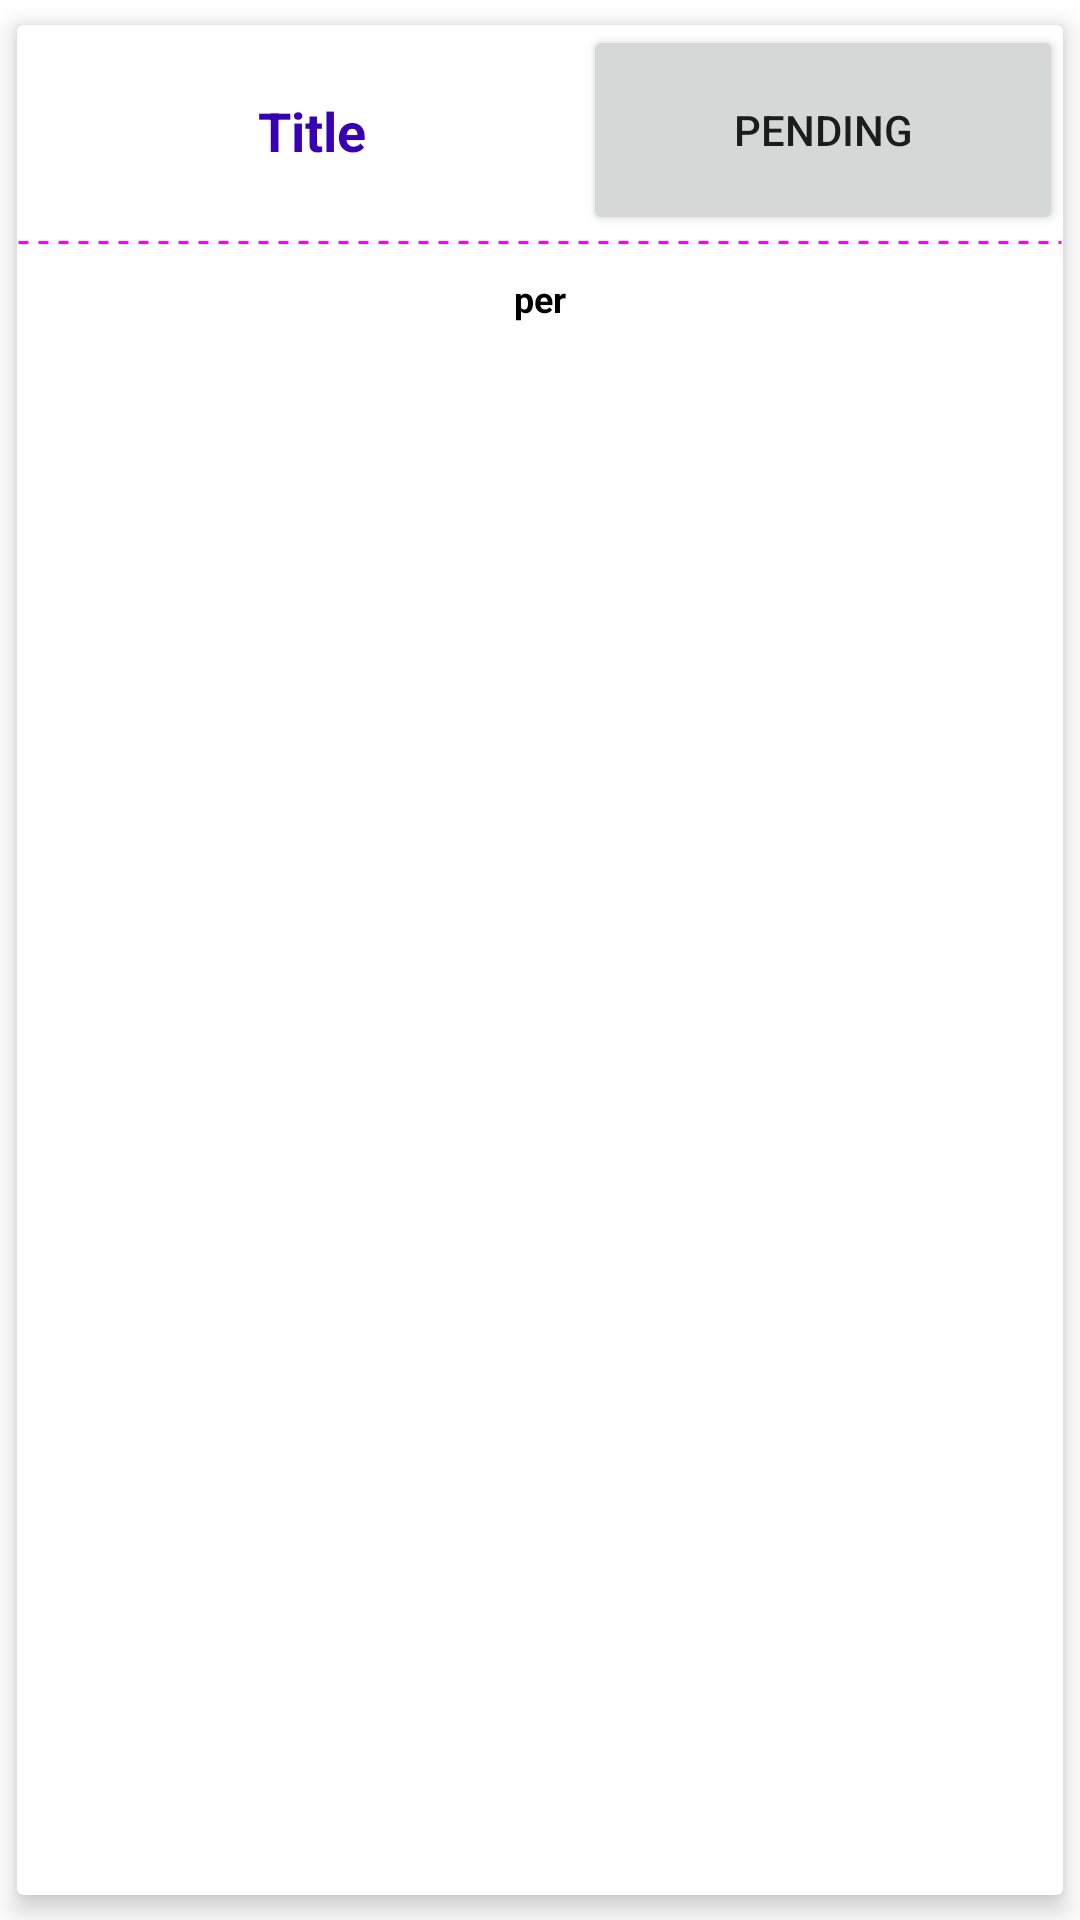

Layout XML and referenced resources for this Android screen:
<!-- AndroidManifest.xml: application theme Theme.Agent -->
<!-- res/layout/order.xml -->
<?xml version="1.0" encoding="utf-8"?>
<androidx.cardview.widget.CardView
    xmlns:android="http://schemas.android.com/apk/res/android"
    xmlns:card_view="http://schemas.android.com/apk/res-auto"
    xmlns:app="http://schemas.android.com/apk/res-auto"
    xmlns:tools="http://schemas.android.com/tools"
    android:orientation="vertical"
    android:foreground="?android:attr/selectableItemBackground"
    android:clickable="true"
    android:id="@+id/cad"
    android:focusable="true"
    android:layout_width="match_parent"
    android:layout_height="wrap_content"
    card_view:cardUseCompatPadding="true"
    card_view:cardElevation="5dp">

    <androidx.constraintlayout.widget.ConstraintLayout
        android:layout_width="match_parent"
        android:layout_height="wrap_content"
        android:orientation="vertical">

        <TextView
            android:id="@+id/per2"
            android:layout_width="wrap_content"
            android:layout_height="wrap_content"
            android:layout_alignStart="@+id/img"
            android:layout_marginTop="8dp"
            android:layout_marginBottom="16dp"
            android:layout_toRightOf="@+id/img"
            android:text="per"
            android:textColor="@color/black"
            android:textSize="12sp"
            android:textStyle="bold"
            card_view:layout_constraintBottom_toBottomOf="parent"
            card_view:layout_constraintEnd_toEndOf="parent"
            card_view:layout_constraintStart_toStartOf="parent"
            card_view:layout_constraintTop_toBottomOf="@+id/dott" />

        <ImageView
            android:id="@+id/dott"
            android:layout_width="match_parent"
            android:layout_height="5dp"
            android:layerType="software"
            android:src="@drawable/dotted"
            card_view:layout_constraintEnd_toEndOf="parent"
            card_view:layout_constraintStart_toStartOf="parent"
            card_view:layout_constraintTop_toBottomOf="@+id/img" />

        <Button
            android:id="@+id/img"
            android:layout_width="160dp"
            android:layout_height="70dp"
            android:text="Pending"
            android:clickable="false"
            card_view:layout_constraintEnd_toEndOf="parent"
            card_view:layout_constraintHorizontal_weight="1"
            card_view:layout_constraintTop_toTopOf="parent" />

        <TextView
            android:id="@+id/textName"
            android:layout_width="wrap_content"
            android:layout_height="wrap_content"
            android:layout_alignStart="@+id/img"
            android:layout_marginStart="8dp"
            android:layout_toRightOf="@+id/img"
            android:text="Title"
            android:textColor="@color/purple_700"
            android:textSize="18sp"
            android:textStyle="bold"
            card_view:layout_constraintBottom_toBottomOf="@+id/img"
            card_view:layout_constraintEnd_toStartOf="@+id/img"
            card_view:layout_constraintHorizontal_weight="1"
            card_view:layout_constraintStart_toStartOf="parent"
            card_view:layout_constraintTop_toTopOf="@+id/img" />

    </androidx.constraintlayout.widget.ConstraintLayout>

</androidx.cardview.widget.CardView>
<!-- resources referenced by this layout -->
<resources>
  <color name="black">#FF000000</color>
  <color name="purple_700">#FF3700B3</color>
  <!-- drawable dotted (drawable) -->
  <?xml version="1.0" encoding="utf-8"?>
  <shape xmlns:android="http://schemas.android.com/apk/res/android"
      android:shape="line">
  
      <stroke
          android:color="#FF00FF"
          android:dashWidth="10px"
          android:dashGap="10px"
          android:width="1dp"/>
  </shape>
  <style name="Theme.Agent" parent="Theme.MaterialComponents.DayNight.DarkActionBar">
          
          <item name="colorPrimary">@color/purple_500</item>
          <item name="colorPrimaryVariant">@color/purple_700</item>
          <item name="colorOnPrimary">@color/white</item>
          
          <item name="colorSecondary">@color/teal_200</item>
          <item name="colorSecondaryVariant">@color/teal_700</item>
          <item name="colorOnSecondary">@color/black</item>
          
          <item name="android:statusBarColor" tools:targetApi="l">?attr/colorPrimaryVariant</item>
          
      </style>
  <color name="purple_500">#FF6200EE</color>
  <color name="white">#FFFFFFFF</color>re
  <color name="teal_200">#FF03DAC5</color>
  <color name="teal_700">#FF018786</color>
</resources>
